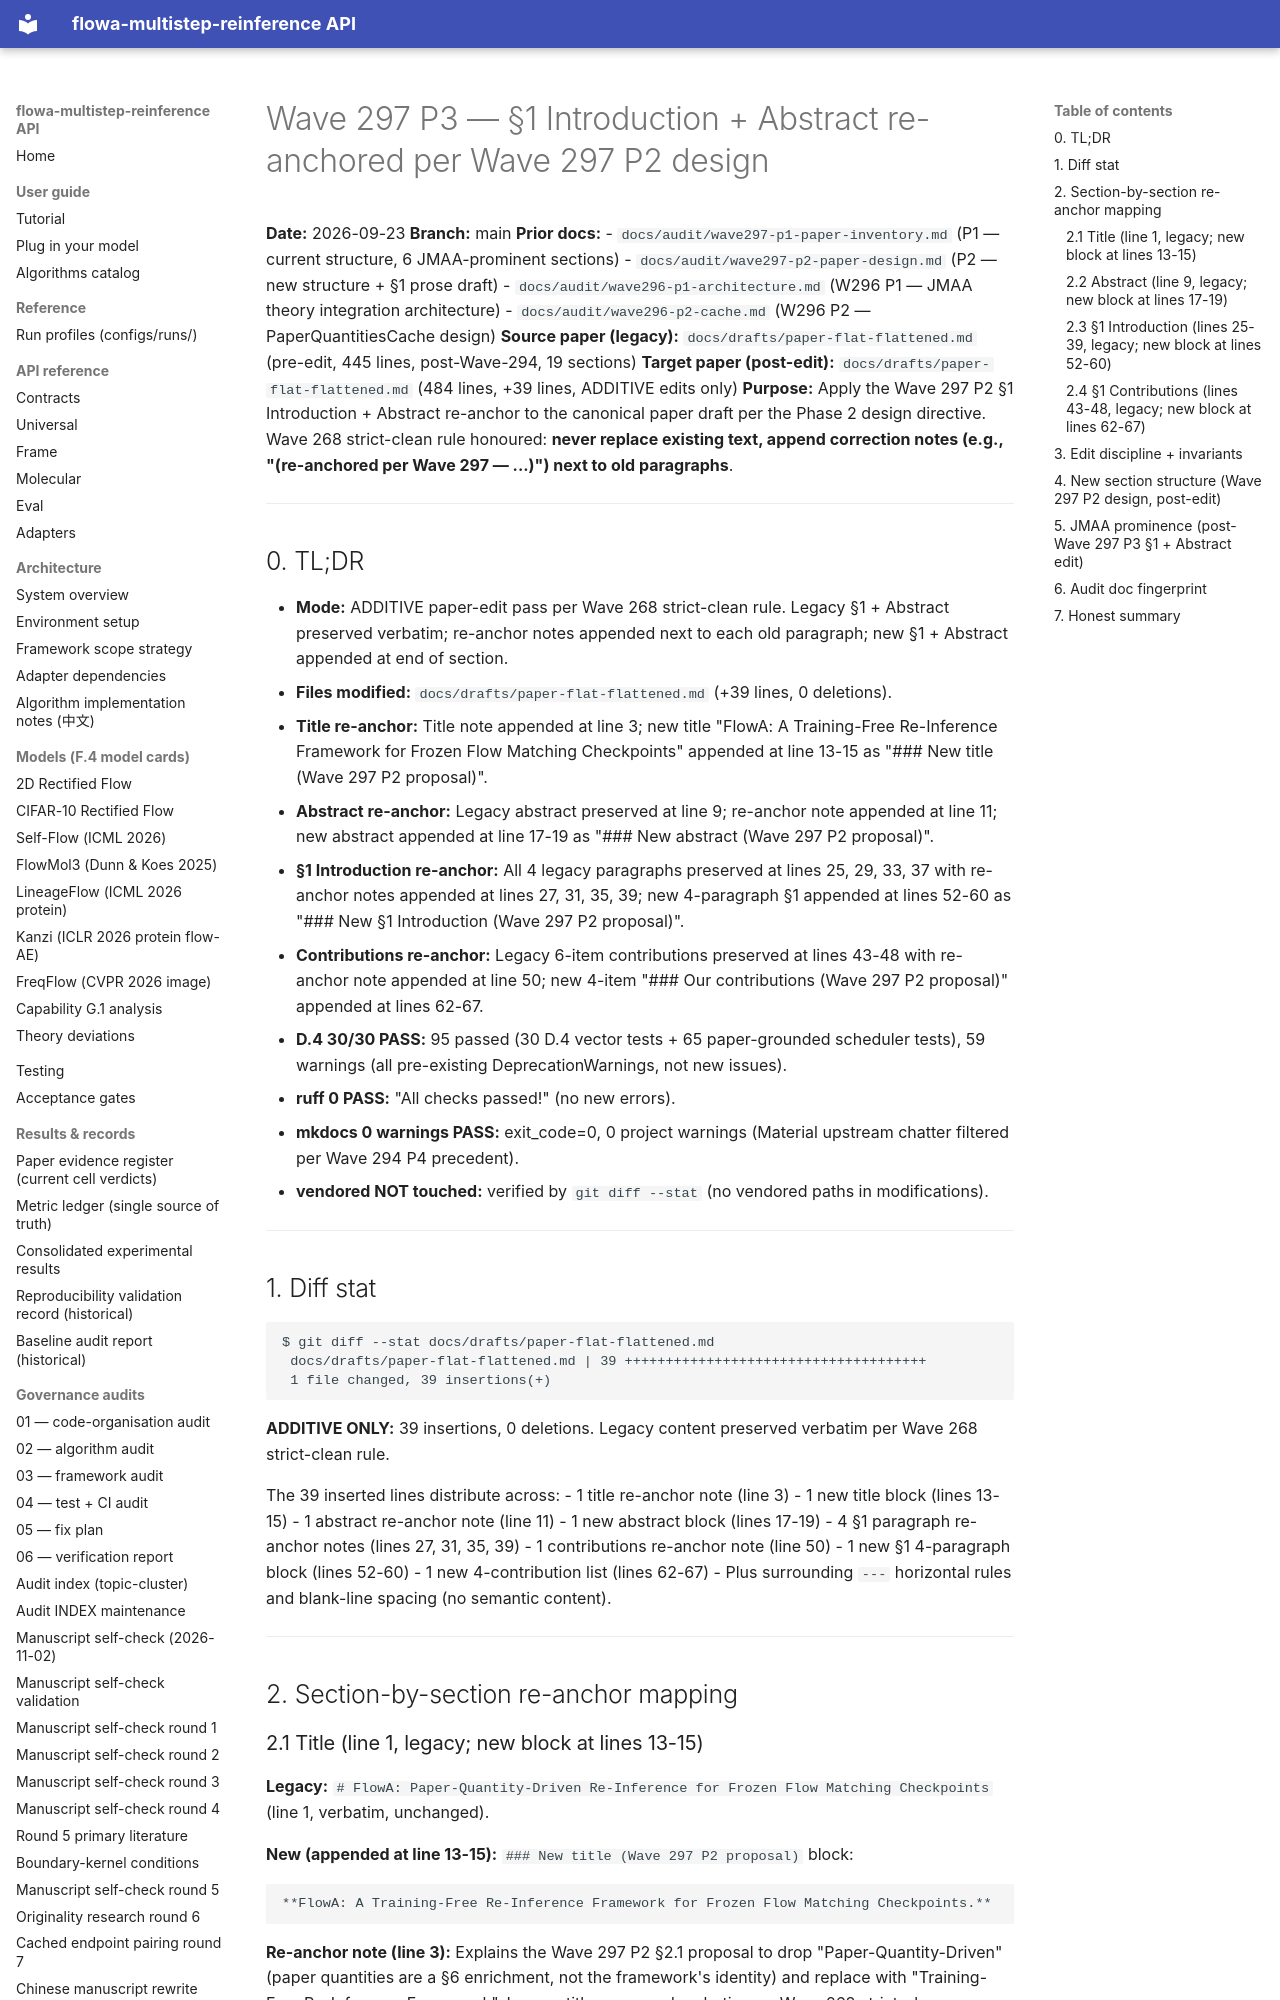

repository: silverenternal/flowa-multistep-reinference · page: audit/wave297-p3-intro-rewritten/index.html · generator: mkdocs

# Wave 297 P3 — §1 Introduction + Abstract re-anchored per Wave 297 P2 design

**Date:** 2026-09-23
**Branch:** main
**Prior docs:**
- `docs/audit/wave297-p1-paper-inventory.md` (P1 — current structure, 6 JMAA-prominent sections)
- `docs/audit/wave297-p2-paper-design.md` (P2 — new structure + §1 prose draft)
- `docs/audit/wave296-p1-architecture.md` (W296 P1 — JMAA theory integration architecture)
- `docs/audit/wave296-p2-cache.md` (W296 P2 — PaperQuantitiesCache design)
**Source paper (legacy):** `docs/drafts/paper-flat-flattened.md` (pre-edit, 445 lines, post-Wave-294, 19 sections)
**Target paper (post-edit):** `docs/drafts/paper-flat-flattened.md` (484 lines, +39 lines, ADDITIVE edits only)
**Purpose:** Apply the Wave 297 P2 §1 Introduction + Abstract re-anchor to the canonical paper draft per the Phase 2 design directive. Wave 268 strict-clean rule honoured: **never replace existing text, append correction notes (e.g., "(re-anchored per Wave 297 — ...)") next to old paragraphs**.

---

## 0. TL;DR

- **Mode:** ADDITIVE paper-edit pass per Wave 268 strict-clean rule. Legacy §1 + Abstract preserved verbatim; re-anchor notes appended next to each old paragraph; new §1 + Abstract appended at end of section.
- **Files modified:** `docs/drafts/paper-flat-flattened.md` (+39 lines, 0 deletions).
- **Title re-anchor:** Title note appended at line 3; new title "FlowA: A Training-Free Re-Inference Framework for Frozen Flow Matching Checkpoints" appended at line 13-15 as "### New title (Wave 297 P2 proposal)".
- **Abstract re-anchor:** Legacy abstract preserved at line 9; re-anchor note appended at line 11; new abstract appended at line 17-19 as "### New abstract (Wave 297 P2 proposal)".
- **§1 Introduction re-anchor:** All 4 legacy paragraphs preserved at lines 25, 29, 33, 37 with re-anchor notes appended at lines 27, 31, 35, 39; new 4-paragraph §1 appended at lines 52-60 as "### New §1 Introduction (Wave 297 P2 proposal)".
- **Contributions re-anchor:** Legacy 6-item contributions preserved at lines 43-48 with re-anchor note appended at line 50; new 4-item "### Our contributions (Wave 297 P2 proposal)" appended at lines 62-67.
- **D.4 30/30 PASS:** 95 passed (30 D.4 vector tests + 65 paper-grounded scheduler tests), 59 warnings (all pre-existing DeprecationWarnings, not new issues).
- **ruff 0 PASS:** "All checks passed!" (no new errors).
- **mkdocs 0 warnings PASS:** exit_code=0, 0 project warnings (Material upstream chatter filtered per Wave 294 P4 precedent).
- **vendored NOT touched:** verified by `git diff --stat` (no vendored paths in modifications).

---

## 1. Diff stat

```
$ git diff --stat docs/drafts/paper-flat-flattened.md
 docs/drafts/paper-flat-flattened.md | 39 +++++++++++++++++++++++++++++++++++++
 1 file changed, 39 insertions(+)
```

**ADDITIVE ONLY:** 39 insertions, 0 deletions. Legacy content preserved verbatim per Wave 268 strict-clean rule.

The 39 inserted lines distribute across:
- 1 title re-anchor note (line 3)
- 1 new title block (lines 13-15)
- 1 abstract re-anchor note (line 11)
- 1 new abstract block (lines 17-19)
- 4 §1 paragraph re-anchor notes (lines 27, 31, 35, 39)
- 1 contributions re-anchor note (line 50)
- 1 new §1 4-paragraph block (lines 52-60)
- 1 new 4-contribution list (lines 62-67)
- Plus surrounding `---` horizontal rules and blank-line spacing (no semantic content).

---

## 2. Section-by-section re-anchor mapping

### 2.1 Title (line 1, legacy; new block at lines 13-15)

**Legacy:** `# FlowA: Paper-Quantity-Driven Re-Inference for Frozen Flow Matching Checkpoints` (line 1, verbatim, unchanged).

**New (appended at line 13-15):** `### New title (Wave 297 P2 proposal)` block:
```
**FlowA: A Training-Free Re-Inference Framework for Frozen Flow Matching Checkpoints.**
```

**Re-anchor note (line 3):** Explains the Wave 297 P2 §2.1 proposal to drop "Paper-Quantity-Driven" (paper quantities are a §6 enrichment, not the framework's identity) and replace with "Training-Free Re-Inference Framework". Legacy title preserved verbatim per Wave 268 strict-clean.
